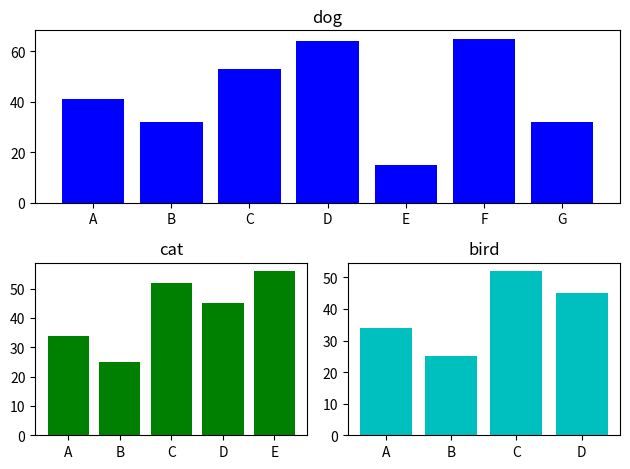

Write the Python code that produced this figure.
import matplotlib.pyplot as plt
X1, Y1 = range(0, 7), [41, 32, 53, 64, 15, 65, 32]
X2, Y2 = range(0, 5), [34, 25, 52, 45, 56]
X3, Y3 = range(0, 4), [34, 25, 52, 45]
labels = ["A", "B", "C", "D", "E", "F", "G"]
fig = plt.figure()  #図を作る
#2行1列の上
ax1 = fig.add_subplot(2, 1, 1)  #サブプロットを追加する
ax1.bar(X1, Y1, color = "b", tick_label = labels)       #グラフの描画
ax1.set_title("dog")    #グラフのタイトル
#2行2列の3番(下の左)
ax2 = fig.add_subplot(2, 2, 3)  #サブプロットを追加する
ax2.bar(X2, Y2, color = "g", tick_label = labels[:5])   #グラフの描画
ax2.set_title("cat")    #グラフのタイトル
#2行2列の4番(下の右)
ax3 = fig.add_subplot(2, 2, 4)  #サブプロットを追加する
ax3.bar(X3, Y3, color = "c", tick_label = labels[:4])   #グラフの描画
ax3.set_title("bird")   #グラフのタイトル
plt.tight_layout()  #下の図のタイトルが重ならないようにする
plt.show()
